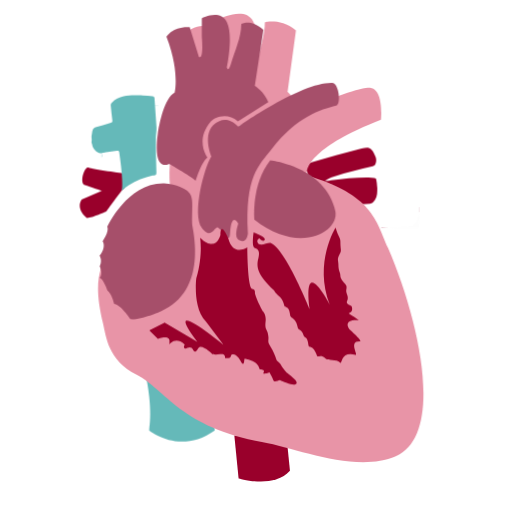
t = 0.00 s
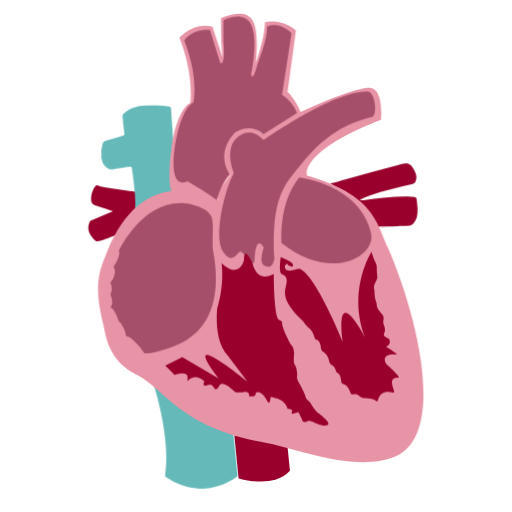
t = 0.15 s
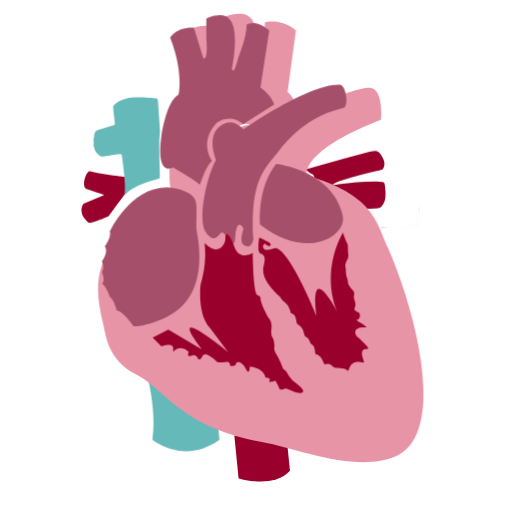
t = 0.26 s
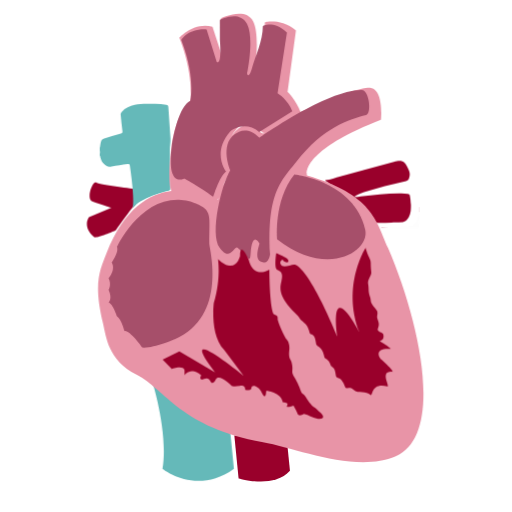
t = 0.40 s
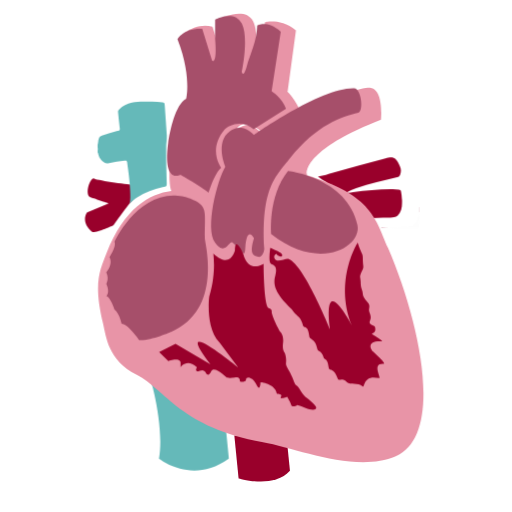
t = 0.56 s
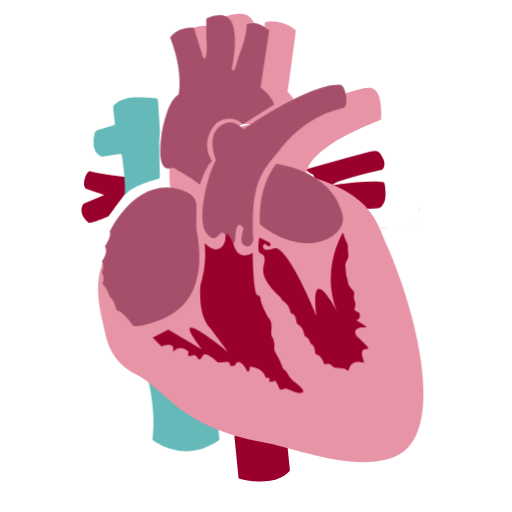
t = 0.64 s

The animated SVG that drew these frames (rendered in a browser with its animation timeline set to each time). Animation: 1 CSS @keyframes rule; one cycle of 0.80 s, repeats indefinitely.

<?xml version="1.0" encoding="utf-8"?>
<!-- Generator: Adobe Illustrator 22.0.1, SVG Export Plug-In . SVG Version: 6.00 Build 0)  -->
<!DOCTYPE svg PUBLIC "-//W3C//DTD SVG 1.1//EN" "http://www.w3.org/Graphics/SVG/1.1/DTD/svg11.dtd">
<svg version="1.1" id="Layer_1" xmlns="http://www.w3.org/2000/svg" xmlns:xlink="http://www.w3.org/1999/xlink" x="0px" y="0px"
	 viewBox="0 0 300 300" style="enable-background:new 0 0 300 300;" xml:space="preserve">
<style type="text/css">
	.st0{fill:#99002B;}
	.st1{fill:#FDFDFD;}
	.st2{fill:#D7ECEC;}
	.st3{fill:#E5C1CB;}
	.st4{fill:#8BCACA;}
	.st5{fill:#E6C1CB;}
	.st6{fill:#B2405F;}
	.st7{fill:#CB8094;}
	.st8{fill:#BB5974;}
	.st9{fill:#65B9B9;}
	.st10{fill:#E894A7;}
	.st11{fill:#A64F6A;}

	g:hover .extra-style {
		fill:blue;
		<!-- transition: all 0.5s; -->
		
	}
	
	g {
  margin: 5em;
  animation: .8s infinite beatHeart;
}

@keyframes beatHeart {


  0% {
    transform: scale(0.9);
    transition: all 1s;
  }
  25% {
    transform: scale(1);
    transition: all 1s;
  }
  40% {
    transform: scale(0.9);
    transition: all 1s;
  }
  60% {
    transform: scale(1);
    transition: all 1s;
  }
  100% {
    transform: scale(0.9);
    transition: all 1s;
  }

}
</style>
<path class="st0" d="M137.3,255.2l2.5,25.1c0,0,20.7,6.3,30.1-4.4l-1.9-18.8L137.3,255.2z"/>
<g>
	<path class="st0" d="M55.1,120.4c3.8,1.3,11.3,3.8,11.3,3.8l-13.2,5.6c0,0-4.4,5.6,3.1,11.9c1.4,1.1,12.9-4,12.9-4
		S79,124,80.8,122.2v-9.3c0,0-20.7-2.5-23.2-3.8S51.4,119.1,55.1,120.4z"/>
	<path class="st0" d="M245.5,121.4c0-1.4-0.3-2.9-0.5-4.3c-0.1-0.9-0.6-1.1-1.3-1.2c-1.3-0.1-2.5-0.2-3.8-0.3
		c-8.1-0.1-16.2,0.8-24.2,1.8c-1.3,0.2-2.6,0.5-4.2,0.4c2-1.5,4-2.2,6.1-2.9c8.2-2.8,16.7-4.7,25.1-6.7c0.9-0.2,1.4-0.6,1.7-1.4
		c0.7-1.7,0.7-3.4,0-5c-2.5-5.9-4.1-6.3-9-5.1c-10.7,2.8-21.3,5.7-31.9,8.7c-3,0.8-5.8,1.9-8.9,2.3c-0.2,0.1-0.3,0.2-0.2,0.4
		c1.5,0.7,2.5,2,4,2.6c1.7,0.7,2,2,1.9,3.6c-0.3,2.5,0.5,4.4,2.4,6c4.4,3.8,9.3,6.9,14.4,9.9c1.8,1.1,3.7,1.9,5.4,3.1
		c0.2,0,0.5,0,0.7,0c0.4-0.3,0.9-0.1,1.3-0.1c0.4,0,0.8,0,1.2,0c0.5,0,1,0,1.4,0c2.3,0,4.6-0.1,6.9-0.2c2.3-0.1,4.6,0.1,6.8-0.3
		c0.8-0.1,1.5-0.5,2.1-1c2.1-2.1,2.7-4.7,2.7-7.6C245.6,123.3,245.7,122.4,245.5,121.4z"/>
</g>
<path class="st1" d="M227,133.2c4.5-0.2,9-0.4,13.5-0.6c1,0,1.7-0.4,2.3-1.1c1.9-2,2.5-4.6,2.7-7.2c0.1-0.1,0.1-0.1,0.2,0
	c0,2.8,0,5.6,0,8.4c0,0.6-0.1,0.7-0.7,0.7c-6,0-12,0-18,0C227,133.4,226.9,133.3,227,133.2C227,133.3,227,133.2,227,133.2z"/>
<path class="st2" d="M87.3,62.1c0-0.1,0-0.1,0-0.2c1.8,0,3.7,0,5.5,0c0,0.1,0,0.1,0,0.2C91,62.1,89.2,62.1,87.3,62.1z"/>
<path class="st3" d="M245.8,124.3l-0.1,0l-0.1,0c0-1,0-1.9,0-2.9c0.1,0,0.1,0,0.2,0C245.8,122.4,245.8,123.4,245.8,124.3z"/>
<path class="st4" d="M59.5,89.8c0.4,0.9,0.4,1.8,0,2.6C59.5,91.5,59.5,90.6,59.5,89.8z"/>
<path class="st5" d="M227,133.2c0,0.1,0,0.1,0,0.2c-0.5,0-1,0-1.4,0c-0.1-0.1-0.1-0.1-0.1-0.1c0,0,0.1-0.1,0.1-0.1
	C226.1,133.2,226.6,133.2,227,133.2z"/>
<path class="st6" d="M223.2,133.4c0.3-0.4,0.8-0.2,1.2-0.2c0.1,0.1,0.1,0.1,0.1,0.1c0,0-0.1,0.1-0.1,0.1
	C224,133.4,223.6,133.4,223.2,133.4z"/>
<path class="st7" d="M224.4,133.4c0-0.1,0-0.1,0-0.2c0.4,0,0.8,0,1.2,0c0,0.1,0,0.1,0,0.2C225.2,133.4,224.8,133.4,224.4,133.4z"/>
<path class="st8" d="M194.7,107.8c-0.1,0.1-0.1,0.3-0.2,0.4c-0.2,0-0.6-0.1-0.5-0.3C194,107.6,194.4,107.8,194.7,107.8z"/>
<g>
	<path class="st9" d="M101.8,110.9c-0.2-7.1-0.4-14.1-0.3-21.2c0-2.3,0.5-4.6,0.4-6.9c-0.4-6.3-0.9-12.5-1.3-18.8
		c-0.1-1-0.4-1.3-1.3-1.4c-2.1-0.2-4.3-0.4-6.4-0.5c-1.8-0.2-3.5,0-5.3-0.1c-2.4,0-4.8,0.1-7.1,0.7c-2.9,0.8-5.6,1.8-7.7,4.1
		c-0.5,0.5-0.8,1.1-0.7,1.8c0.3,3.1,0.6,6.2,1,9.3c0.2,1.5,0.1,1.7-1.4,2.1c-3.2,0.9-6.3,1.9-9.5,2.8c-0.9,0.3-1.5,0.8-1.8,1.7
		c-0.5,1.3-0.4,2.7-0.8,4c0,0.4,0,0.8,0,1.2c0.2,0.9,0.2,1.8,0,2.6c0,0.2,0,0.5,0,0.7c0.4,0.3,0.3,0.8,0.4,1.2
		c0.3,1.3,0.9,2.6,1.9,3.6c1.3,1.3,2.6,2.3,4.7,1.8c3.1-0.7,6.3-1,9.5-1.5c0.7-0.1,1.3-0.2,1.5,0.8c0.8,5.9,1.7,11.9,1.9,17.8
		c0.1,2.4,0.2,4.8-0.2,7.5c1.5-1.5,2.9-2.7,4.5-3.7c4.8-3,10.1-4.8,15.5-6.2C102,113.8,101.9,113.8,101.8,110.9z"/>
	<path class="st9" d="M137.3,255c0,0-43.7-28.9-46.7-28.2c0,0,10.2,31.5,6.5,53.4c0,0,20.1,16.3,42.7,0L137.3,255z"/>
</g>
<path class="st10" d="M227.3,145.1c-6.9-15.8-9.2-31.1-47.4-42.3c0,0-5-13.8,43.3-32.6c0,0,1.9-17.6-6.3-18.8c0,0-7.8-1.2-41.1,14.4
	l0.3-0.2c-2.5-6.9-7.6-11.9-7.6-11.9l4.9-35.8c-8.2-7.5-18.2-4.9-18.2-4.9c0,7.5-3.3,17.5-5.3,24.1c0.7-7.4,1.3-18.9-1.6-24.7
	c-4.4-8.8-18.8-1.8-18.8-1.8l0.1,13.2c0.4,5.4,0.7,8.4,0.9,10.1l-6-18.2c-10.7-3.1-19.4,6.4-19.4,6.4c8.9,22.5,6.4,38.2,6.4,38.2
	c-6.6,3.5-10,18.4-10.9,25.5c-2.2,16.8-1.2,23.5-0.2,26.1c-12.9,1.6-27.6,10.1-37.9,36.2c-3.8,9.8-8,17.4-2.2,41.1
	c2,8.3,2.8,21.6,19.8,30.4c16.9,8.8,26,31,74,39.5c19.3,3.4,54.3,18.3,77.8,8.2C260.7,254.7,246,188.2,227.3,145.1z M127.6,117.1
	c0.1-0.3,0.3-0.9,0.5-1.5c-0.1,0.6-0.2,1.1-0.2,1.6C127.9,117.2,127.8,117.2,127.6,117.1z M130.5,109.3c1.2-2.7,2.7-5.3,4.5-6.8
	c0,0-0.3-0.7-0.7-1.9c0.5,1.2,0.9,1.9,0.9,1.9S132.6,105.5,130.5,109.3z M137,78c-0.5,0.6-0.9,1.1-1.3,1.7c0.8-1.4,1.7-2.8,2.9-4.2
	c2.2-2.6,5.6-5.7,15.7,2.4l1.3-0.7c-0.5,0.3-0.9,0.6-1.1,0.8C152.7,79.9,146.4,66.7,137,78z"/>
<g>
	<path class="st11" d="M135.1,102.5c0,0-8.5-11,2.2-23.5c2.2-2.6,10.7-6.3,17.6,0l19.8-12.5c-2.5-6.9-8.8-10.7-8.8-10.7l5.6-36.4
		c-8.2-7.5-14.4-3.8-14.4-3.8c0,8.8-4.6,18.4-6.3,24.5c-2.2,8-3.1,3.8-3.1,3.8s4.4-20.7,0-29.5c-4.4-8.8-16.3-2.5-16.3-2.5v11.9
		c1.3,16.3-1.9,13.2-1.9,13.2l-6-19.4c-11.3-0.6-15.1,6.3-15.1,6.3c8.8,22.6,5.3,36.4,5.3,36.4c-6.6,3.4-10,19.9-11,27
		c-3.4,25.7,7.5,19.4,7.5,19.4s13.2,7.5,17.2,11C127.6,117.5,130.7,106.2,135.1,102.5z"/>
	<path class="st11" d="M121.3,123.8c0,0-6.2-4.2-14.4-4.4c-23.8-0.6-37,28.2-37,28.2c1.3,3.1-3.1,9.4-3.1,9.4
		c2.5,4.4-1.9,9.4-1.9,9.4c1.9,3.8,0,6.9,0,6.9c2.5,5.6,0,7.5,0,7.5c2.5,0.6,5,8.2,5,8.2c3.1,2.5,4.4,8.8,4.4,8.8
		c3.8,0,10.7,10,10.7,10c6.3,0.6,19.4-5,19.4-5c32-13.8,20.7-54.3,20.7-57.1C125.1,130.7,126.3,127.6,121.3,123.8z"/>
	<path class="st11" d="M216.3,53.9c-20.1-0.6-61.2,28.5-61.2,28.5c-6.9-6.9-12.2-4-14.7-2.2c-9.3,6.5-2.8,21.6-2.8,21.6
		c-5,8.2-12.5,37.6-6.3,46.4c6.3,8.8,8.6-1.7,10.7,0c5.8,4.9,7.4,10.2,7.8,3.4c1-14.4,5.3-6,5.3-6c-3.1,10,0,10.7,2.5,11.3
		s3.8-3.5,3.8-5c-1.9-37,6.8-43.9,15.7-55.2c16.3-20.7,31.7-25.4,41.7-27.9C222.3,68.1,220.7,54,216.3,53.9z"/>
	<path class="st11" d="M175.9,104.4c-12.5,15.7-10.3,38.6-10.3,38.6c29.8,23.5,55.6,7.3,52.7-5.6
		C211.6,108.1,175.9,104.4,175.9,104.4z"/>
</g>
<g>
	<path class="st0" d="M227.9,214.8c-1.5-1.4-4.4-6.9,5.6-6.3c0,0,0.5-0.2-6.3-4.4c-1-0.6,3-0.1,1.9-4.4c-0.3-1.2-4.4-1.3-3.1-3.8
		s-0.5-4.7-0.6-6.3c-0.1-0.9,0.6-2.5,0-3.8s-3.8-3.8-3.8-6.3s-1.3-2.6-1.3-7.5c0-3.1-1.3-2.5,1.3-7.5c0.8-1.7,0-1.9,0-7.5
		c0-2.3-1.3-2.5-3.1-8.8c0,0-14.4,22.6-3.8,50.2c0,0-17.6-33.9-13.2,2.5c0,0-15.7-38.9-25.1-42.7c-1.9-0.8-7.5,3.1-8.8-0.6
		c-0.3-0.9,0-1.9,1.3-2.5c0.1,0,0.1-0.1,0.1-0.1c0,0-0.3,0.4,1.1,1.3c1.9,1.3,3.4-0.3,1.3-1.9c-1.4-1-6.3-3.1-6.3-3.1
		s-1.1,7.2,0,9.4c0.6,1.3,5,0.6,3.1,7.5c-1.5,5.4-0.6,10.7,10,20.7c0.7,0.7,0.3,0.8,2.5,3.1c1.4,1.5,3.1,1.9,4.4,6.9
		c0.4,1.8,3.1-0.6,3.8,6.3c0.2,2.4,3.8,1.3,5,8.2c0.3,1.5,2.5,0.6,3.8,5c0.5,1.7,2.5,0,3.1,6.3c0.2,2.2,3.1-0.6,5.6,6.9
		c0.5,1.4,2.5-1.3,5.6,1.9c1.7,1.7,6.9,0,9.4,2.5c1.6,1.6,0-7.5,10-5c2.3,0.6-5-9.4,3.1-8.8C234.8,222.3,235.8,222,227.9,214.8z"/>
	<path class="st0" d="M186.8,242.7c0,0-2.5-2.5-3.8-5s-2.5-1.9-3.1-3.8s-2.1-5.4-3.8-8.2c-2.8-4.7-0.3-3.1-1.9-9.4
		c-0.4-1.7-1.9-1.9-1.3-6.9c0.6-5-1.9-6.9-1.9-6.9s-3.6-6.2-5-11.3c-0.2-0.9,0.6-2.5-1.9-3.1s-3.1-20.1-3.1-27c0,0-9.4,6.3-12.5-6.3
		c0,0-5-11.3-5-1.9c0,0-2.5,11.9-13.2,1.9c0,0,1.9,11.9-2.5,26.3c0,0-2.5,19.4,6.3,28.2l11.3,15.1c0,0-41.4-33.9-16.9-1.9
		l-21.3-12.5l-10,5l5.6,5.6c0,0,6.3-2.5,7.5,0.6v3.1c0,0,3.8-5.6,10,0c0,0-1.3,1.9,0,2.5s3.8-2.5,5.6,1.3c0,0,1.3,2.5,3.1-1.3
		s9.4,3.8,9.4,3.8s1.3,0.6,5,0s3.1,2.5,3.1,2.5s3.8,0.6,3.8-1.3s3.8-1.9,6.3,3.1s2.5-1.3,2.5-1.3s8.8,0.6,10,6.9c0,0,3.8,0,2.5,1.9
		s3.8,0,3.8,0s1.9,3.1,2.5,5s3.8,0,3.8,0s0.6,0,5,1.9c4.4,1.9,8.8,1.3,5-2.5C188.1,243.3,186.8,242.7,186.8,242.7z"/>
</g>
</svg>
